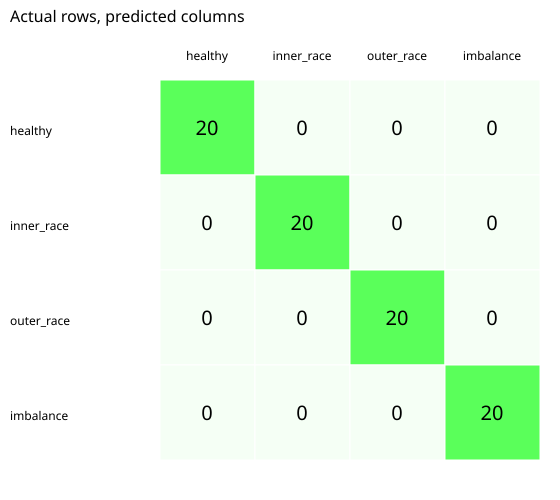

The table this chart was drawn from, first rows:
actual/predicted, healthy, inner_race, outer_race, imbalance
healthy, 20, 0, 0, 0
inner_race, 0, 20, 0, 0
outer_race, 0, 0, 20, 0
imbalance, 0, 0, 0, 20
